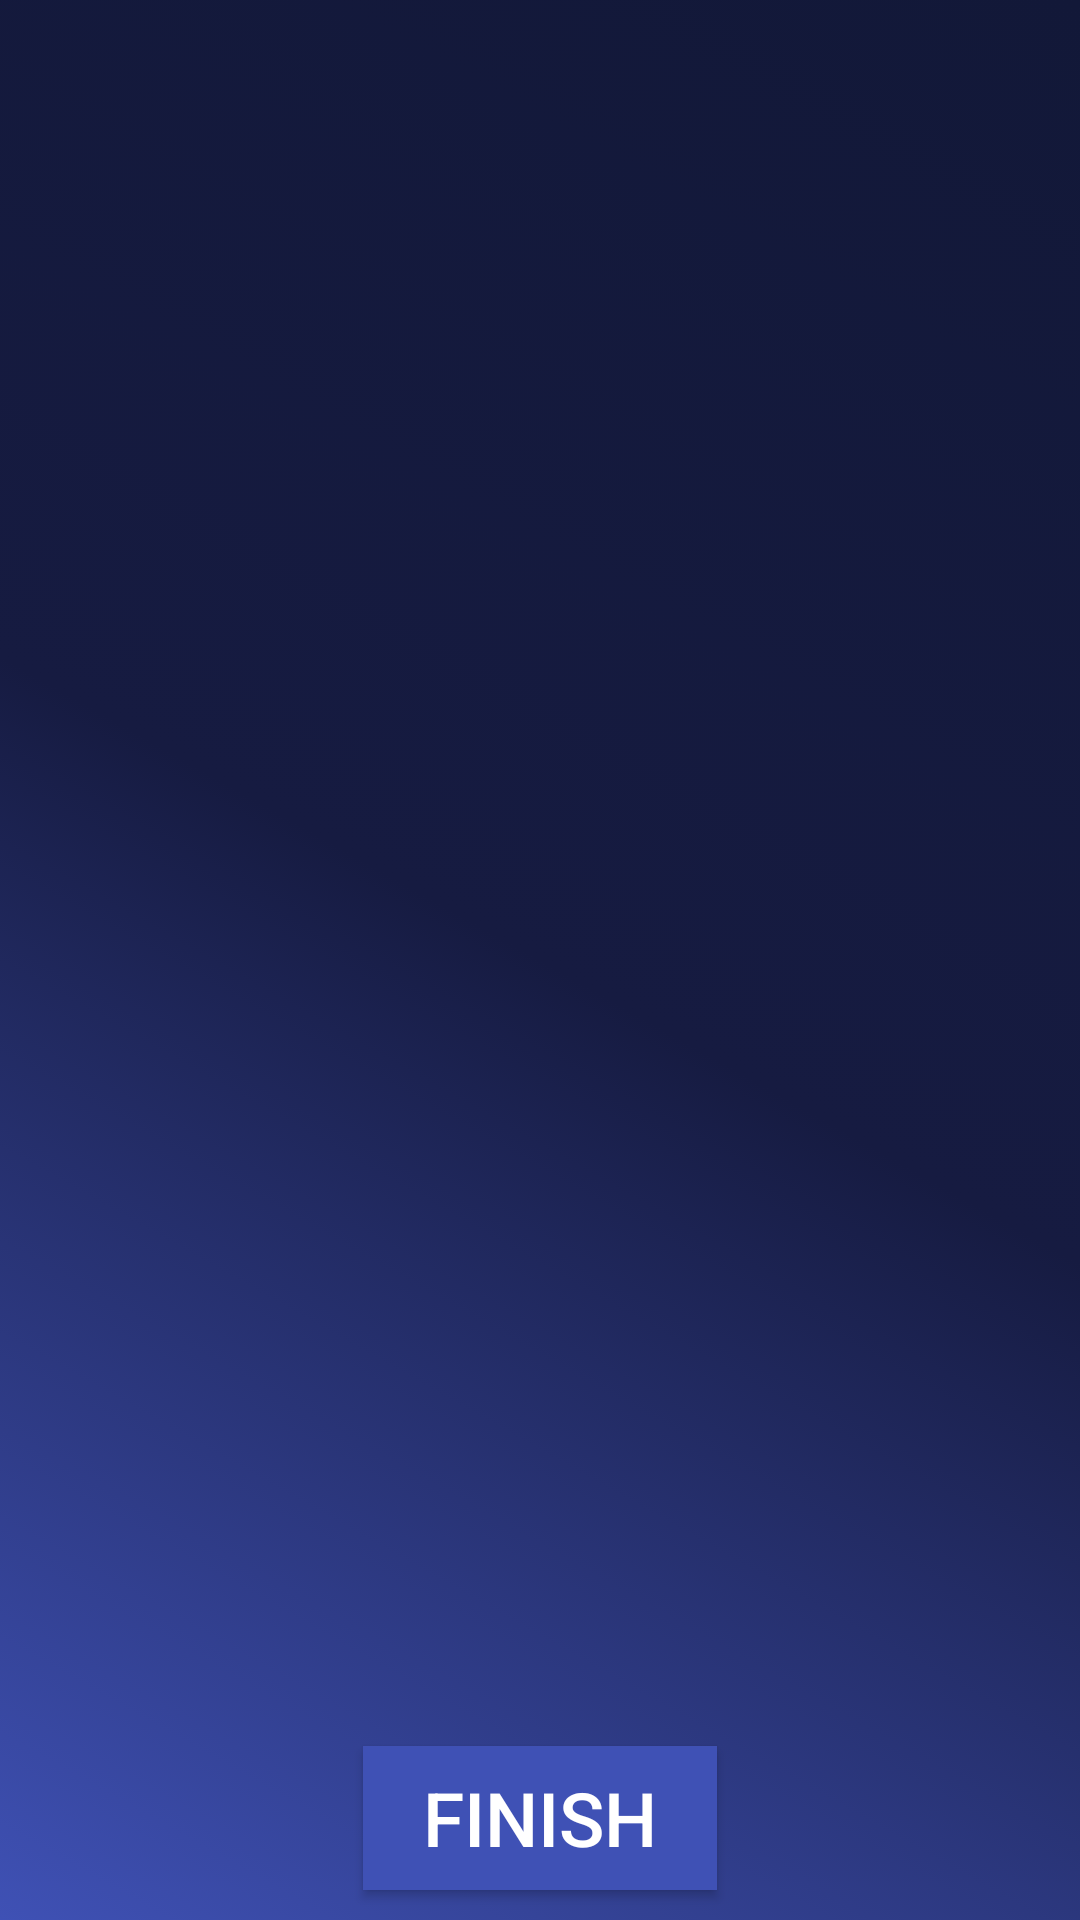

Android layout source for this screen:
<!-- AndroidManifest.xml: application theme AppTheme -->
<!-- res/layout/activity_trivia.xml -->
<?xml version="1.0" encoding="utf-8"?>
<LinearLayout xmlns:android="http://schemas.android.com/apk/res/android"
    xmlns:app="http://schemas.android.com/apk/res-auto"
    xmlns:tools="http://schemas.android.com/tools"
    android:orientation="vertical"
    android:layout_width="match_parent"
    android:gravity="center"
    android:background="@drawable/gradient_animation"
    android:layout_height="match_parent"
    tools:context=".TriviaLogic.TriviaActivity">



    <androidx.recyclerview.widget.RecyclerView
        android:id="@+id/rv_QA"
        android:layout_weight="4"
        android:layout_width="match_parent"
        android:layout_height="0dp"
        />


    <ProgressBar
        android:foregroundTint="#FF0000"
        android:layout_gravity="center"
        android:id="@+id/progressBar"
        android:layout_width="wrap_content"
        android:layout_height="match_parent"
        android:visibility="gone"
        />


    <Button
        android:id="@+id/FINISHBtn"
        android:layout_width="wrap_content"
        android:layout_height="wrap_content"
        android:layout_gravity="center_horizontal"
        android:layout_margin="10dp"
        android:paddingLeft="20dp"
        android:paddingRight="20dp"
        android:background="@color/colorPrimaryDark"
        android:text="@string/finish"
        android:textColor="@color/White"
        android:textSize="25sp" />


</LinearLayout>
<!-- resources referenced by this layout -->
<resources>
  <color name="White">#ffffff</color>
  <color name="colorPrimaryDark">#3F51B5</color>
  <!-- drawable gradient_animation (drawable) -->
  <?xml version="1.0" encoding="utf-8"?>
  <animation-list xmlns:android="http://schemas.android.com/apk/res/android">
  
      <item android:duration="6500"
          android:drawable="@drawable/gradient_start"/>
  
      <item android:duration="6500"
          android:drawable="@drawable/gradient_center"/>
  
      <item android:duration="6500"
          android:drawable="@drawable/gradient_end"/>
  
  </animation-list>
  <string name="finish">FINISH</string>
  <style name="AppTheme" parent="Theme.AppCompat.Light.DarkActionBar">
          <item name="preferenceTheme">@style/PreferenceThemeOverlay</item>
          
          <item name="colorPrimary">@color/colorPrimary</item>
          <item name="colorPrimaryDark">@color/colorPrimaryDark</item>
          <item name="colorAccent">@color/colorAccent</item>
      </style>
  <!-- drawable gradient_start (drawable) -->
  <?xml version="1.0" encoding="utf-8"?>
  <shape xmlns:android="http://schemas.android.com/apk/res/android"
      android:shape="rectangle">
      <gradient
          android:type="linear"
          android:angle="225"
          android:startColor="@color/GradientStart"
          android:centerColor="@color/GradientCenter"
          android:endColor="@color/GradientEnd"/>
  </shape>
  <!-- drawable gradient_center (drawable) -->
  <?xml version="1.0" encoding="utf-8"?>
  <shape xmlns:android="http://schemas.android.com/apk/res/android"
      android:shape="rectangle">
      <gradient
          android:type="linear"
          android:angle="225"
          android:startColor="@color/GradientCenter"
          android:centerColor="@color/GradientEnd"
          android:endColor="@color/GradientStart"/>
  </shape>
  <!-- drawable gradient_end (drawable) -->
  <?xml version="1.0" encoding="utf-8"?>
  <shape xmlns:android="http://schemas.android.com/apk/res/android"
      android:shape="rectangle">
      <gradient
          android:type="linear"
          android:angle="225"
          android:startColor="@color/GradientEnd"
          android:centerColor="@color/GradientStart"
          android:endColor="@color/GradientCenter"/>
  </shape>
  <color name="colorPrimary">#303D8B</color>
  <color name="colorAccent">#303D8B</color>
  <color name="GradientStart">#121838</color>
  <color name="GradientCenter">#161B41</color>
  <color name="GradientEnd">#3F51B5</color>
</resources>
